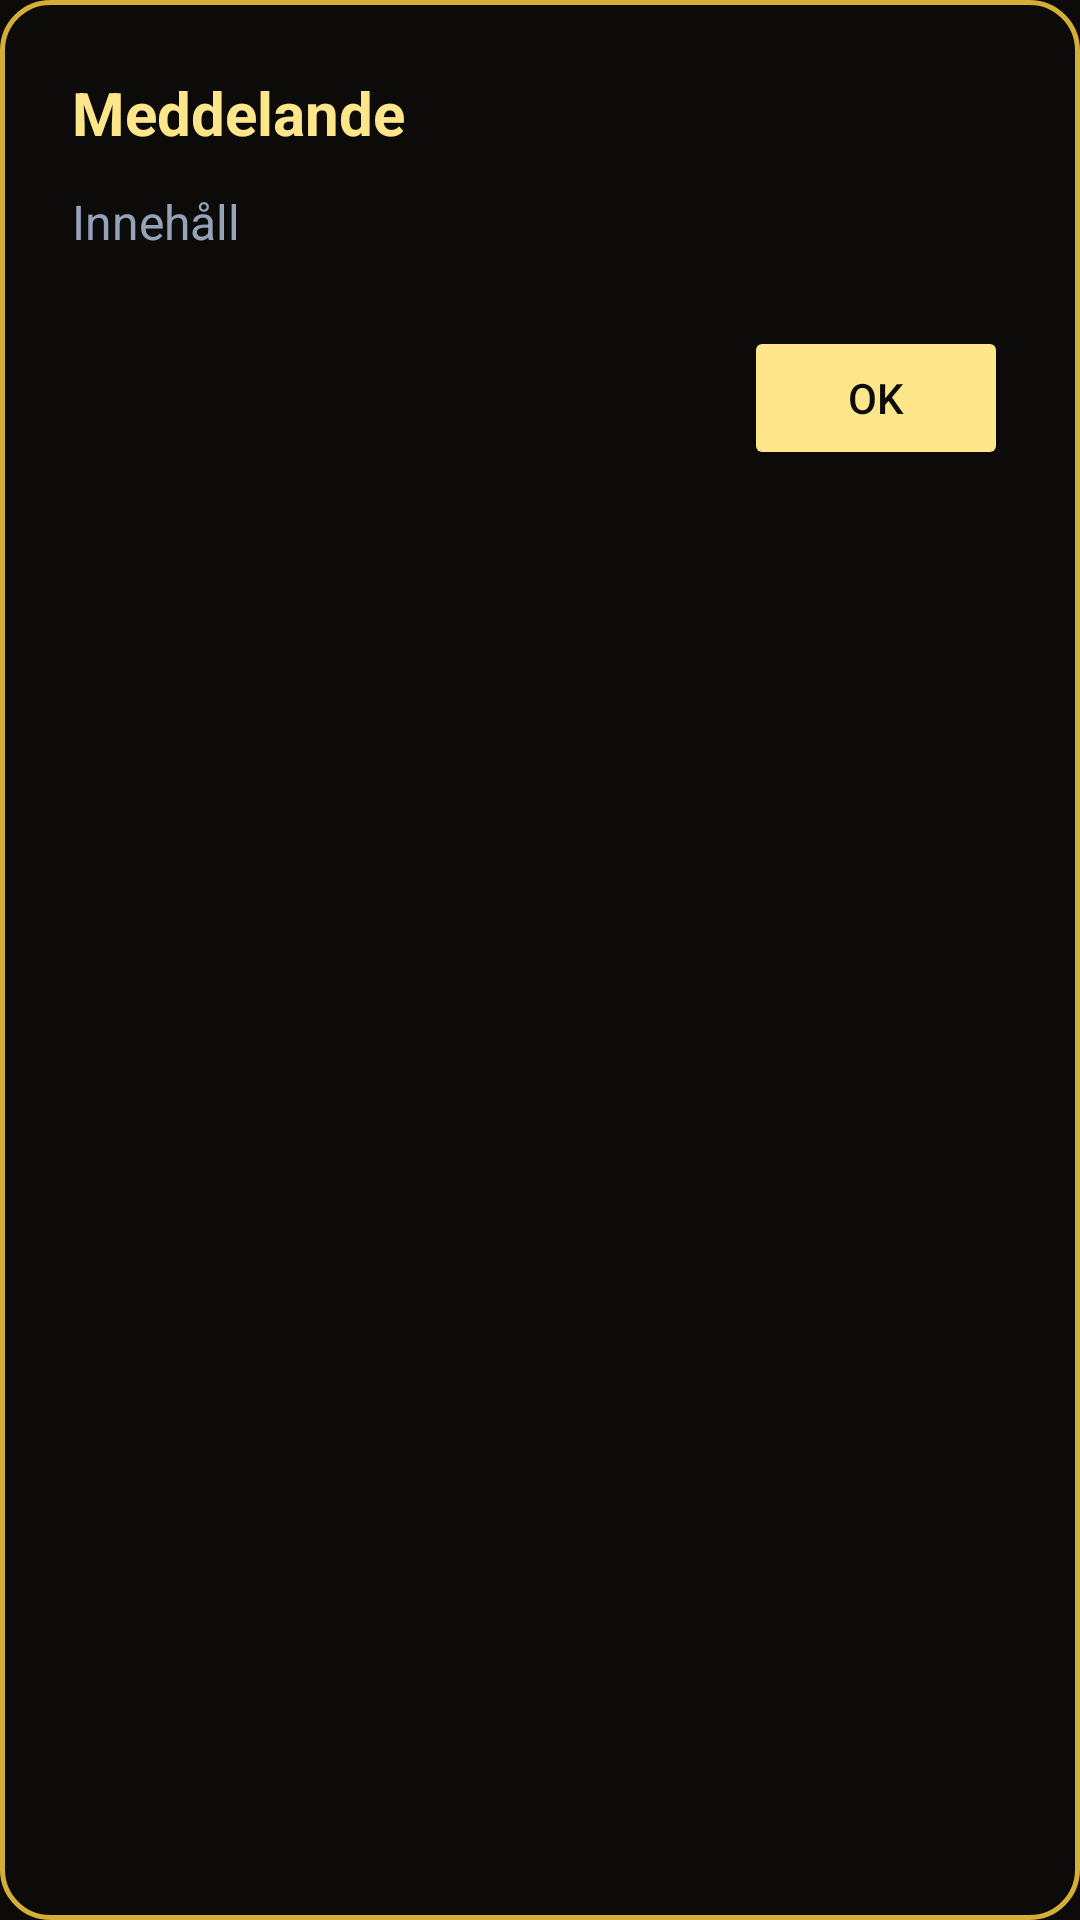

This screen was rendered from an Android layout file. Write that file and the resources it references.
<!-- AndroidManifest.xml: application theme AppTheme -->
<!-- res/layout/dialog_premium_alert.xml -->
<?xml version="1.0" encoding="utf-8"?>
<LinearLayout xmlns:android="http://schemas.android.com/apk/res/android"
    android:layout_width="match_parent"
    android:layout_height="wrap_content"
    android:background="@drawable/widget_bg"
    android:orientation="vertical"
    android:padding="24dp">

    <TextView
        android:id="@+id/dialog_title"
        android:layout_width="match_parent"
        android:layout_height="wrap_content"
        android:text="@string/dialog_default_title"
        android:textColor="#FDE68A"
        android:textSize="20sp"
        android:textStyle="bold" />

    <TextView
        android:id="@+id/dialog_message"
        android:layout_width="match_parent"
        android:layout_height="wrap_content"
        android:layout_marginTop="12dp"
        android:text="@string/dialog_default_message"
        android:textColor="#94A3B8"
        android:textSize="16sp" />

    <Button
        android:id="@+id/btn_dialog_ok"
        android:layout_width="wrap_content"
        android:layout_height="wrap_content"
        android:layout_gravity="end"
        android:layout_marginTop="24dp"
        android:backgroundTint="#FDE68A"
        android:text="@string/btn_ok"
        android:textColor="#0D0B09"
        android:textAllCaps="false" />

</LinearLayout>
<!-- resources referenced by this layout -->
<resources>
  <!-- drawable widget_bg (drawable) -->
  <?xml version="1.0" encoding="utf-8"?>
  <shape xmlns:android="http://schemas.android.com/apk/res/android"
      android:shape="rectangle">
      <solid android:color="@color/widget_background" />
      <stroke
          android:width="1.5dp"
          android:color="@color/widget_stroke" />
      <corners android:radius="16dp" />
  </shape>
  <string name="btn_ok">OK</string>
  <string name="dialog_default_message">Innehåll</string>
  <string name="dialog_default_title">Meddelande</string>
  <style name="AppTheme" parent="Theme.AppCompat.NoActionBar">
          <item name="colorPrimary">@color/colorPrimary</item>
          <item name="colorPrimaryDark">@color/colorPrimaryDark</item>
          <item name="colorAccent">@color/colorAccent</item>
          <item name="android:statusBarColor">@color/colorPrimary</item>
          <item name="android:navigationBarColor">@color/colorPrimary</item>
          <item name="android:windowBackground">@color/colorPrimary</item>
          <item name="android:colorBackground">@color/colorPrimary</item>
      </style>
  <color name="widget_background">#020617</color>
  <color name="widget_stroke">#D4AF37</color>
  <color name="colorPrimary">#0D0B09</color>
  <color name="colorPrimaryDark">#000000</color>
  <color name="colorAccent">#FDE68A</color>
</resources>
